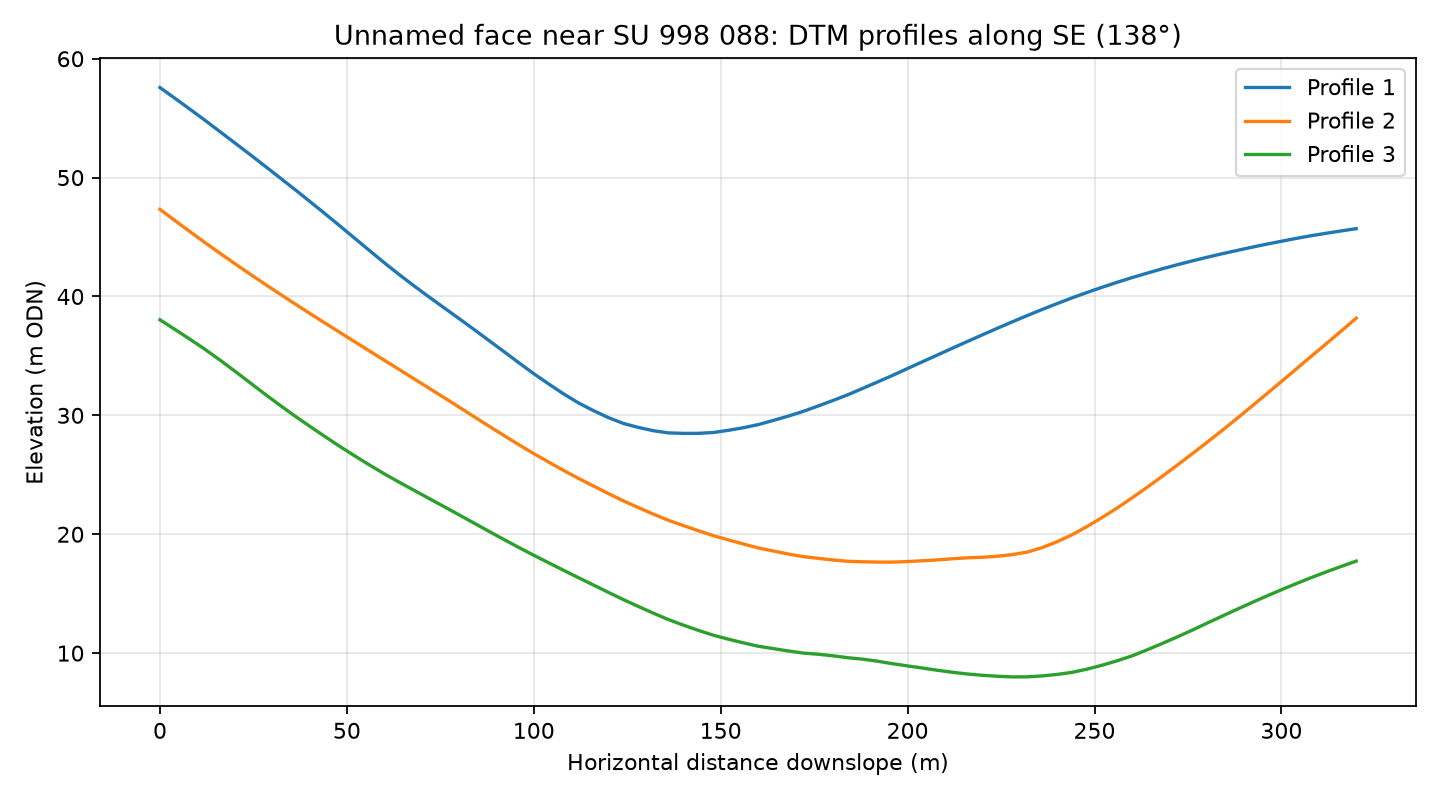

The data file committed next to this chart (first rows):
profile, distance_m, elevation_m
1, 0.0, 57.57
1, 4.0, 56.67
1, 8.0, 55.75
1, 12.0, 54.83
1, 16.0, 53.87
1, 20.0, 52.92
1, 24.0, 51.96
1, 28.0, 50.99
1, 32.0, 50.01
1, 36.0, 49.02
1, 40.0, 48.01
1, 44.0, 47
1, 48.0, 45.97
1, 52.0, 44.92
1, 56.0, 43.87
1, 60.0, 42.84
1, 64.0, 41.84
1, 68.0, 40.88
1, 72.0, 39.95
1, 76.0, 39.05
1, 80.0, 38.14
1, 84.0, 37.23
1, 88.0, 36.3
1, 92.0, 35.37
1, 96.0, 34.42
1, 100.0, 33.5
1, 104.0, 32.64
1, 108.0, 31.8
1, 112.0, 31.04
1, 116.0, 30.39
1, 120.0, 29.8
1, 124.0, 29.32
1, 128.0, 28.98
1, 132.0, 28.71
1, 136.0, 28.53
1, 140.0, 28.49
1, 144.0, 28.49
1, 148.0, 28.56
1, 152.0, 28.74
1, 156.0, 28.96
1, 160.0, 29.22
1, 164.0, 29.57
1, 168.0, 29.93
1, 172.0, 30.32
1, 176.0, 30.78
1, 180.0, 31.25
1, 184.0, 31.73
1, 188.0, 32.27
1, 192.0, 32.81
1, 196.0, 33.37
1, 200.0, 33.94
1, 204.0, 34.51
1, 208.0, 35.08
1, 212.0, 35.65
1, 216.0, 36.22
1, 220.0, 36.77
1, 224.0, 37.32
1, 228.0, 37.87
1, 232.0, 38.4
1, 236.0, 38.91
... 183 more rows
